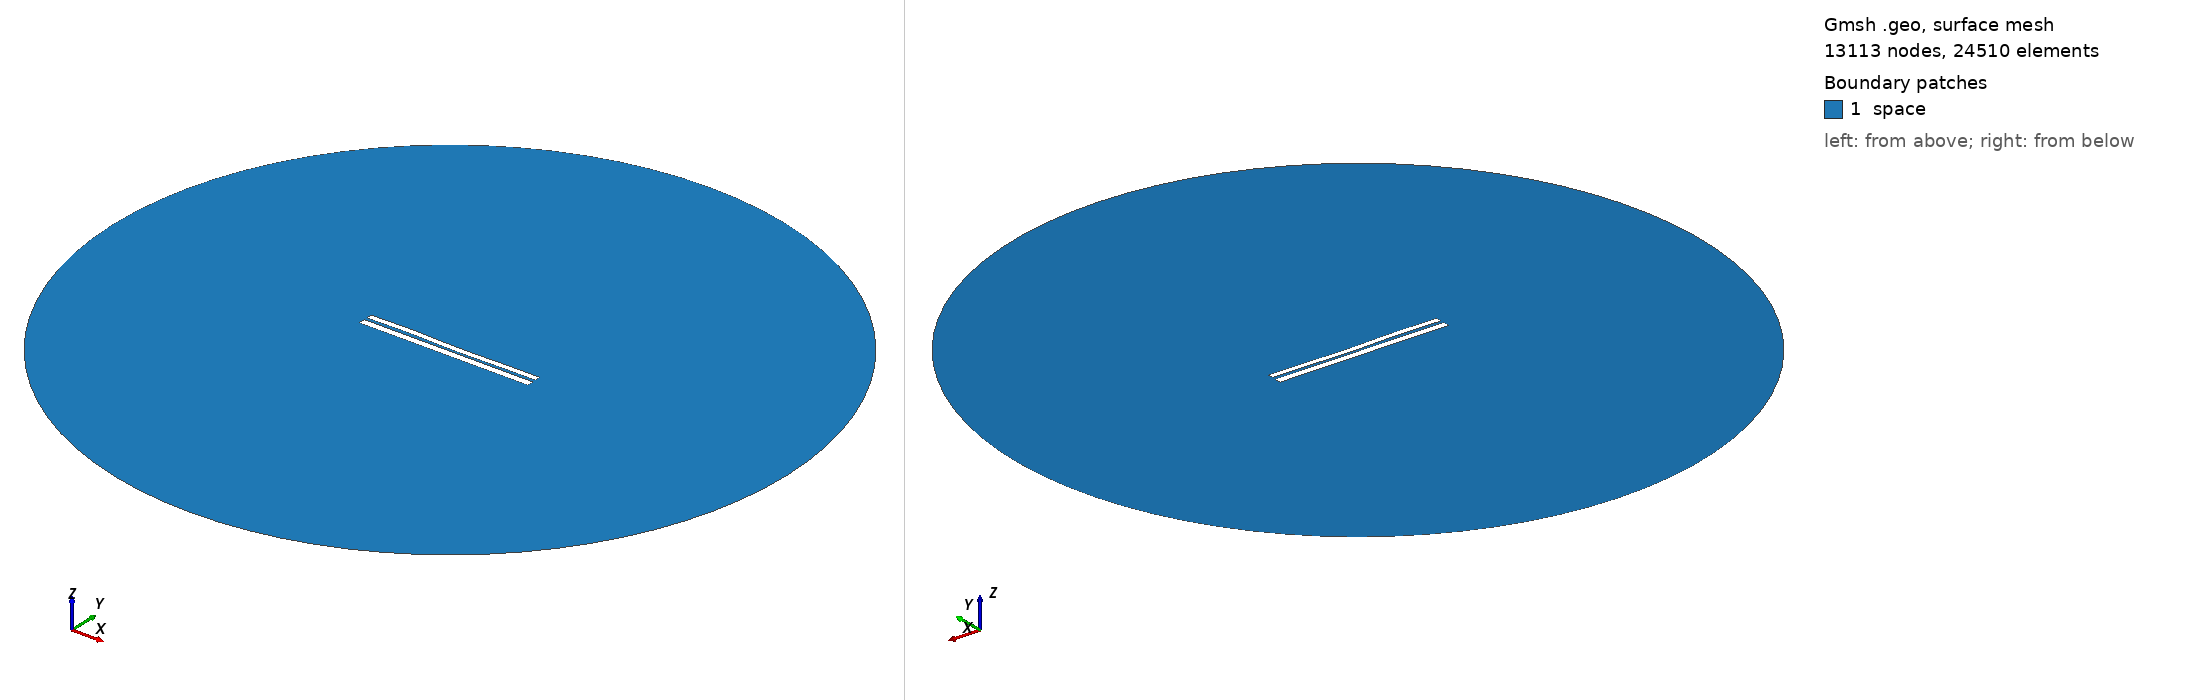

Gmsh geometry script, surface-meshed: 13113 nodes, 24510 surface elements. Boundary patches (legend numbers): 1 space. Left view from above one corner, right view from below the opposite corner. Legend entries are the model's physical surfaces. The drawing asked Gmsh for element sizes between 1% and 20% of the model's largest extent; the script's own settings can give other sizes.

=== 6425.geo (drawn) ===
//---------------------------------------
// Geometry kernel
//---------------------------------------

SetFactory("OpenCASCADE");



//---------------------------------------
// Parameters of the geometry
//---------------------------------------

// Overetch of the upper plate
overetch = 0.25;

// Distance between the plates
distance = 1.5;

// Discretization over the x axis (for the deformation)
nx = 50; 

// Length of the plate
L = 100 - overetch; 

// Number of modes
n = 4; 

// 1st mode coefficient
coeff(1) = -0.075;
beta(1) = 0.596864 * 3.1415926535 / L;

// 2nd mode coefficient
coeff(2) = -0.075;
beta(2) = 1.49418 * 3.1415926535 / L;

// 3rd mode coefficient
coeff(3) = 0.15;
beta(3) = 2.50025 * 3.1415926535 / L;

// 4th mode coefficient
coeff(4) = 0.15;
beta(4) = 3.49999 * 3.1415926535 / L;



//---------------------------------------
// Upper plate (deformed rectangle)
//---------------------------------------

// Coordiantes of the upper plate
xmin = -50;
xmax = 50 - overetch;

// Height of the upper plate
yheight = 4 - 2 * overetch;

// Indexes of the points
UpperID[] = {};
LowerID[] = {};
LeftID[] = {};
RightID[] = {};

// Point index
p = 1;

// Horizontal edges
For i In {1:nx}
    x = xmin + (i-1)*(xmax - xmin)/(nx-1);

    y_bottom = distance / 2 + overetch;
    For j In {1:n}
        C = (Cosh(beta(j)*L) + Cos(beta(j)*L)) / (Sinh(beta(j)*L) + Sin(beta(j)*L));
        y_bottom  = y_bottom + coeff(j) * (Cosh(beta(j)*(x+50)) - Cos(beta(j)*(x+50)) - C * (Sinh(beta(j)*(x+50)) - Sin(beta(j)*(x+50))));
    EndFor

    y_top = y_bottom + yheight;

    Point(p) = {x, y_top, 0, 1.0};
    UpperID[i] = p;
    p = p + 1;

    Point(p) = {x, y_bottom, 0, 1.0};
    LowerID[i] = p;
    p = p + 1;
EndFor

// Create point lists
UpperPts[] = {}; LowerPts[] = {};
For i In {1:nx}
  UpperPts[] += {UpperID[i]};
  LowerPts[] += {LowerID[i]};
EndFor

// Build splines
Spline(1) = {UpperPts[]};
Spline(2) = {LowerPts[]};
Line(3) = {LowerPts[nx-1], UpperPts[nx-1]};
Line(4) = {LowerPts[0], UpperPts[0]};

// Build the plane surface
Curve Loop(1) = {2, 3, -1, -4};
Plane Surface(1) = {1};



//---------------------------------------
// Lower plate (rectangle)
//---------------------------------------

// Vertices
Point(1001) = {-50, -1, 0, 1.0};
Point(1002) = { 50, -1, 0, 1.0};
Point(1003) = { 50,  -5, 0, 1.0};
Point(1004) = {-50,  -5, 0, 1.0};

// Edges
Line(5) = {1001, 1002};
Line(6) = {1002, 1003};
Line(7) = {1003, 1004};
Line(8) = {1004, 1001};

// Plane surface
Line Loop(2) = {5, 6, 7, 8};
Plane Surface(2) = {2}; 



//---------------------------------------
// Outer (fictious) boundary
//---------------------------------------

// Points
Point(1005) = {0, 0, 0};       // Center
Point(1006) = {200, 0, 0};     // Start point
Point(1007) = {0, 200, 0};     // 90 degrees
Point(1008) = {-200, 0, 0};    // 180 degrees
Point(1009) = {0, -200, 0};    // 270 degrees

// Circle arcs (each needs start, center, end)
Circle(9) = {1006, 1005, 1007};
Circle(10) = {1007, 1005, 1008};
Circle(11) = {1008, 1005, 1009};
Circle(12) = {1009, 1005, 1006};

// Plane surface for the entire domain
Curve Loop(3) = {9, 10, 11, 12};
Surface(3) = {3};

// Subtract the plates from the whole domain to obtain the actual domain where we want to solve the equations
BooleanDifference{ Surface{3}; Delete; }{ Surface{1}; Surface{2}; Delete; }




//---------------------------------------
// Transfinite Lines/Curves
//---------------------------------------

// Set the number of points on the boundaries
r = 7;

// Plates
Transfinite Curve {1, 2} = 50*r Using Progression 1;
Transfinite Curve {3, 4} = 2*r Using Progression 1;
Transfinite Line {5, 7} = 50*r Using Progression 1;
Transfinite Line {6, 8} = 2*r Using Progression 1;

// Outer boundary
Transfinite Line {9, 10, 11, 12} = 20 Using Progression 1;



//---------------------------------------
// Physical groups
//---------------------------------------                

// Physical curves (boundaries)
Physical Line("force_segment", 10) = {2};
Physical Line("upper_plate", 11) = {1, 3, 4};
Physical Line("lower_plate", 12) = {5, 6, 7, 8};
Physical Line("boundary", 20) = {9, 10, 11, 12};

// Physical Surfaces
Physical Surface("space", 30) = {3};



//---------------------------------------
// 6. Generate the Mesh
//---------------------------------------

// 2D mesh generation
Mesh 2;
